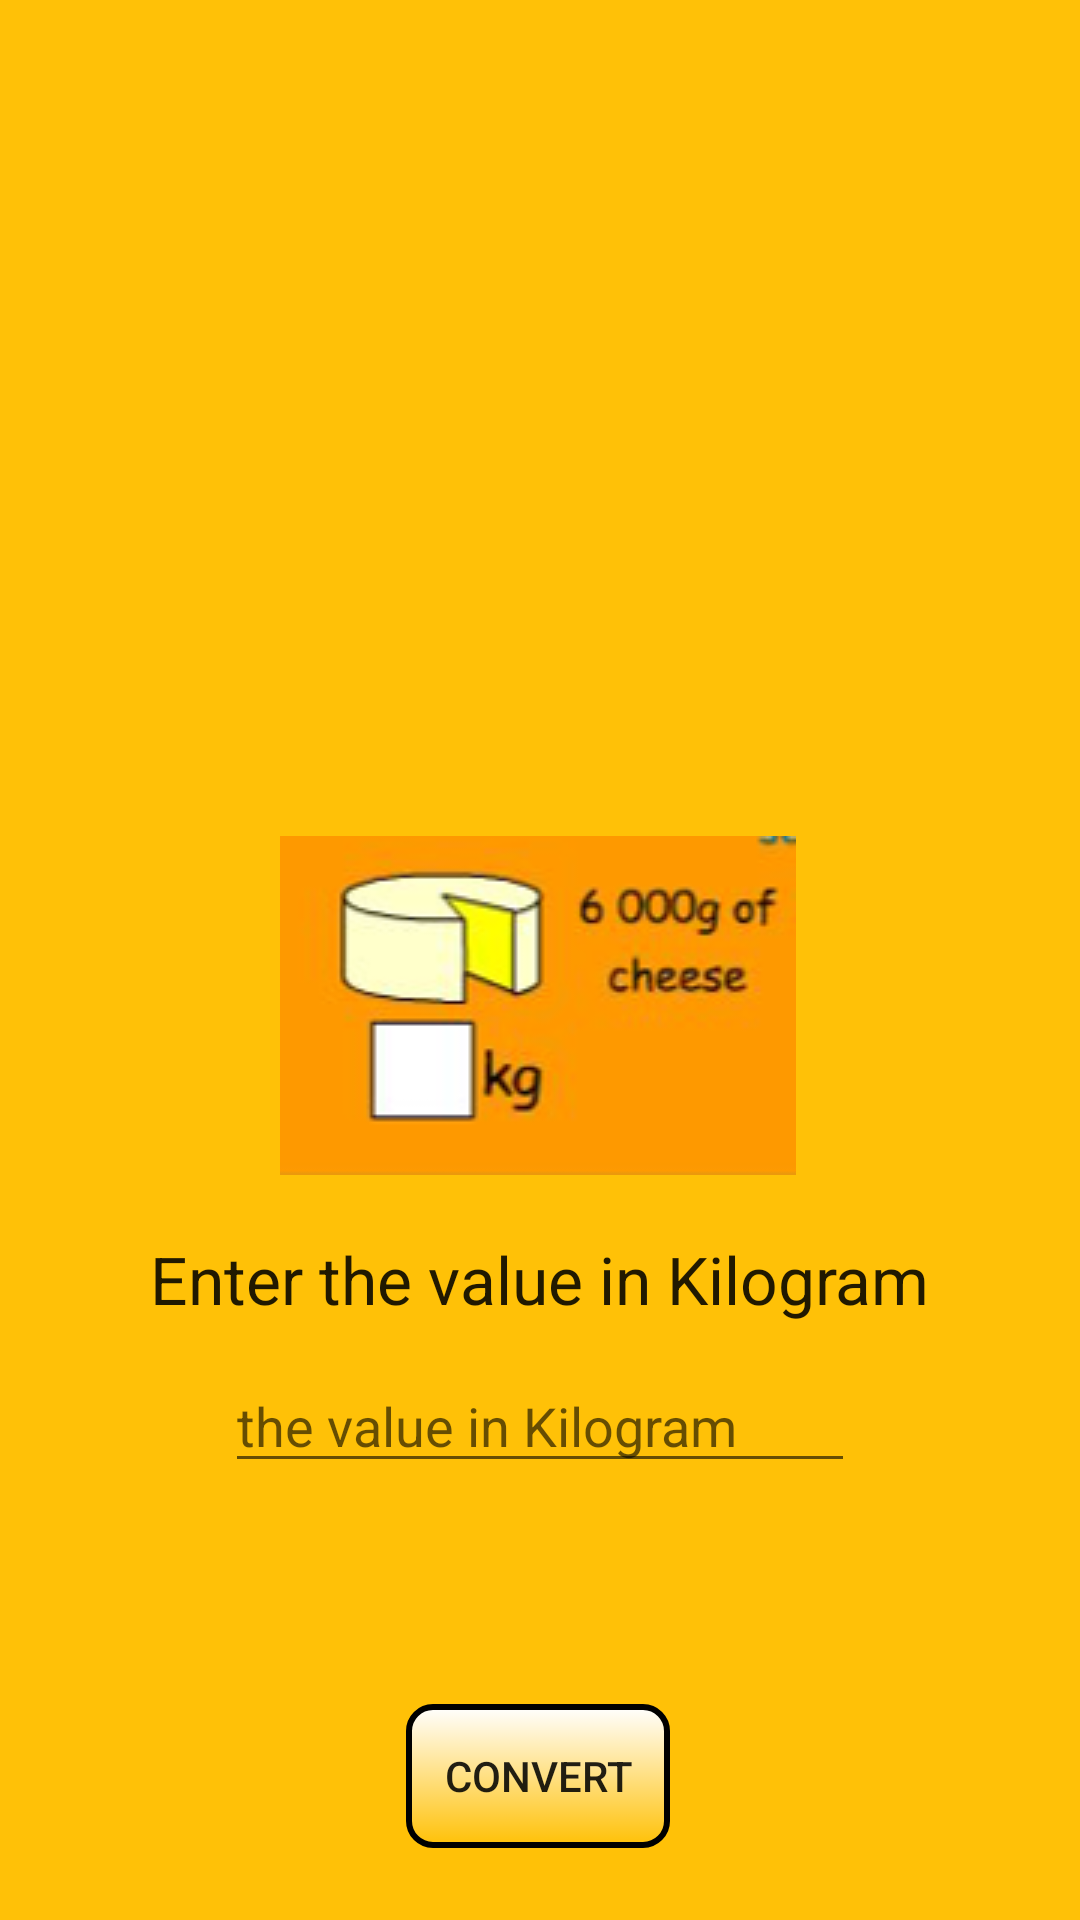

Reconstruct the res/layout file that produces this screen, plus the resources it refers to.
<!-- AndroidManifest.xml: application theme Theme.OibsipTaskno1 -->
<!-- res/layout/activity_main.xml -->
<?xml version="1.0" encoding="utf-8"?>
<androidx.constraintlayout.widget.ConstraintLayout
    xmlns:android="http://schemas.android.com/apk/res/android"
    xmlns:app="http://schemas.android.com/apk/res-auto"
    xmlns:tools="http://schemas.android.com/tools"
    android:layout_width="match_parent"
    android:layout_height="match_parent"
    tools:context=".MainActivity"
    android:background="#FFC107">




    <ImageView
        android:id="@+id/imageView"
        android:layout_width="wrap_content"
        android:layout_height="wrap_content"
        app:layout_constraintBottom_toBottomOf="parent"
        app:layout_constraintEnd_toEndOf="parent"
        app:layout_constraintHorizontal_bias="0.497"
        app:layout_constraintStart_toStartOf="parent"
        app:layout_constraintTop_toTopOf="parent"
        app:layout_constraintVertical_bias="0.529"
        app:srcCompat="@drawable/img" />

    <TextView
        android:id="@+id/textView"
        android:layout_width="wrap_content"
        android:layout_height="wrap_content"
        android:layout_marginTop="20dp"
        android:text="Enter the value in Kilogram"
        android:textAppearance="@style/TextAppearance.AppCompat.Large"
        app:layout_constraintEnd_toEndOf="parent"
        app:layout_constraintStart_toStartOf="parent"
        app:layout_constraintTop_toBottomOf="@+id/imageView" />

    <EditText
        android:id="@+id/editTextNumber"
        android:layout_width="wrap_content"
        android:layout_height="wrap_content"
        android:layout_marginTop="12dp"
        android:ems="10"
        android:hint="the value in Kilogram"
        android:inputType="numberDecimal"
        app:layout_constraintEnd_toEndOf="parent"
        app:layout_constraintStart_toStartOf="parent"
        app:layout_constraintTop_toBottomOf="@+id/textView" />

    <Button
        android:id="@+id/button"
        android:layout_width="wrap_content"
        android:layout_height="wrap_content"
        android:layout_marginBottom="24dp"
        android:onClick="OnConverterClick"
        android:text="Convert"
        android:background="@drawable/custom_buttom"
        app:layout_constraintBottom_toBottomOf="parent"
        app:layout_constraintEnd_toEndOf="parent"
        app:layout_constraintHorizontal_bias="0.498"
        app:layout_constraintStart_toStartOf="parent" />

</androidx.constraintlayout.widget.ConstraintLayout>
<!-- resources referenced by this layout -->
<resources>
  <!-- drawable custom_buttom (drawable) -->
  <?xml version="1.0" encoding="utf-8"?>
  <selector xmlns:android="http://schemas.android.com/apk/res/android">
      <item>
          <shape android:shape="rectangle">
              <solid android:color="#5BA7E3">
              </solid>
              <corners android:radius="8dp"></corners>
              <stroke android:color="@color/black"
                  android:width="2dp"
                  >
              </stroke>
              <gradient android:angle="120"
  
                  android:startColor="@color/white"></gradient>
  
          </shape>
      </item>
  </selector>
  <!-- drawable img: png bitmap (drawable, 21558 bytes) -->
  <style name="Theme.OibsipTaskno1" parent="Theme.MaterialComponents.DayNight.NoActionBar">
          
          <item name="colorPrimary">@color/purple_500</item>
          <item name="colorPrimaryVariant">@color/purple_700</item>
          <item name="colorOnPrimary">@color/white</item>
          
          <item name="colorSecondary">@color/teal_200</item>
          <item name="colorSecondaryVariant">@color/teal_700</item>
          <item name="colorOnSecondary">@color/black</item>
          
          <item name="android:statusBarColor">?attr/colorPrimaryVariant</item>
          
      </style>
  <!-- not gathered from this repository: default colours our renderer supplied (Android Studio template values) -->
  <color name="purple_500">#FF6200EE</color>
  <color name="purple_700">#FF3700B3</color>
  <color name="teal_200">#FF03DAC5</color>
  <color name="teal_700">#FF018786</color>
  <color name="black">#FF000000</color>
  <color name="white">#FFFFFFFF</color>
</resources>
